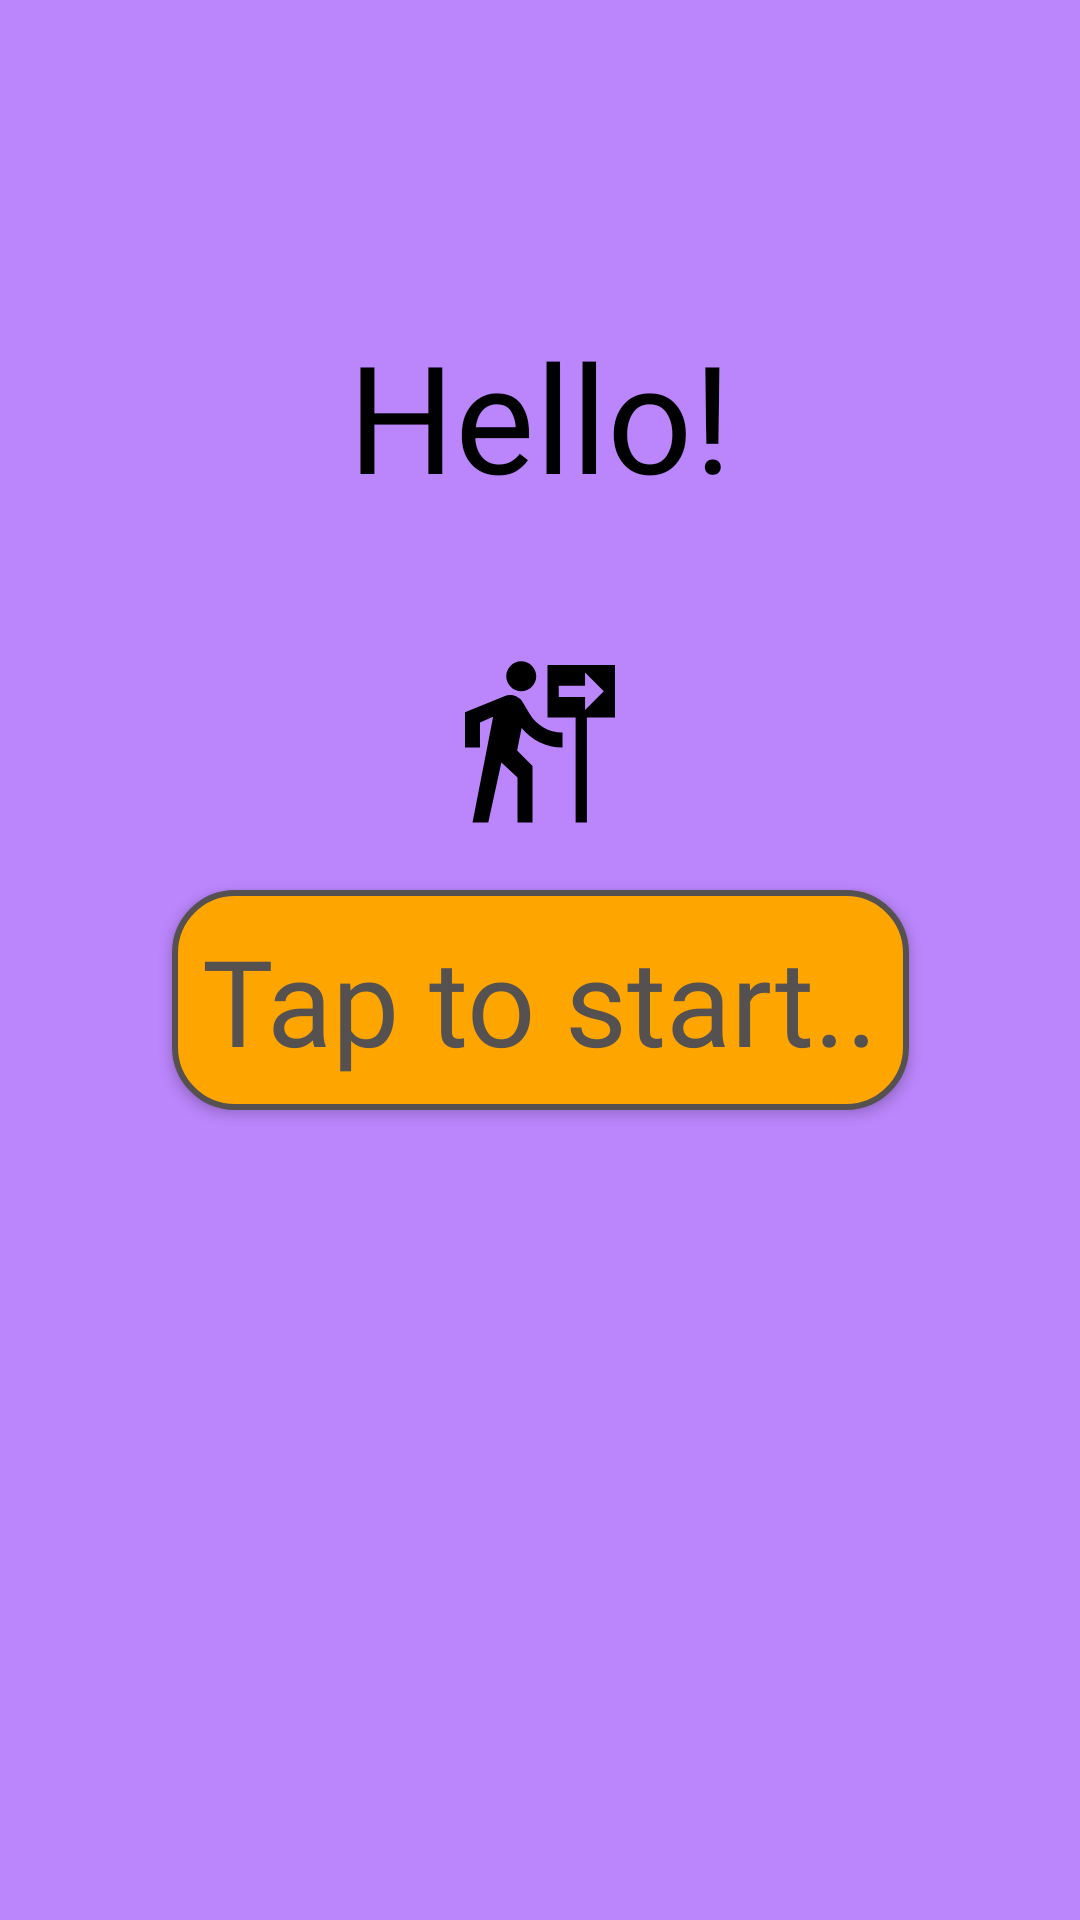

This screen was rendered from an Android layout file. Write that file and the resources it references.
<!-- AndroidManifest.xml: application theme Theme.EverdaleStat -->
<!-- res/layout/fragment_hello.xml -->
<?xml version="1.0" encoding="utf-8"?>
<androidx.constraintlayout.widget.ConstraintLayout xmlns:android="http://schemas.android.com/apk/res/android"
    xmlns:app="http://schemas.android.com/apk/res-auto"
    android:layout_width="match_parent"
    android:layout_height="match_parent"
    android:background="@color/purple_200">

    <TextView
        android:id="@+id/hello"
        android:layout_width="wrap_content"
        android:layout_height="wrap_content"
        android:fontFamily="@font/dot"
        android:text="@string/hello"
        android:textColor="@color/black"
        android:textSize="50sp"
        app:layout_constraintBottom_toBottomOf="@+id/man"
        app:layout_constraintEnd_toEndOf="parent"
        app:layout_constraintStart_toStartOf="parent"
        app:layout_constraintTop_toTopOf="parent" />

    <Button
        android:id="@+id/startButton"
        android:layout_width="wrap_content"
        android:layout_height="wrap_content"
        android:layout_centerInParent="true"
        android:layout_marginTop="20dp"
        android:background="@drawable/start_button_background"
        android:fontFamily="@font/my_font"
        android:padding="10dp"
        android:text="@string/tap_to_start"
        android:textAllCaps="false"
        android:textColor="@color/gray"
        android:textSize="40sp"
        app:layout_constraintEnd_toEndOf="parent"
        app:layout_constraintStart_toStartOf="parent"
        app:layout_constraintTop_toBottomOf="@id/man" />

    <ImageButton
        android:id="@+id/man"
        android:layout_width="wrap_content"
        android:layout_height="wrap_content"
        android:layout_marginTop="45dp"
        android:background="@drawable/baseline_follow"
        android:importantForAccessibility="no"
        app:layout_constraintEnd_toEndOf="parent"
        app:layout_constraintStart_toStartOf="parent"

        app:layout_constraintTop_toBottomOf="@+id/hello" />


</androidx.constraintlayout.widget.ConstraintLayout>
<!-- resources referenced by this layout -->
<resources>
  <color name="black">#FF000000</color>
  <color name="gray">#565151</color>
  <color name="purple_200">#FFBB86FC</color>
  <!-- drawable baseline_follow (drawable) -->
  <vector xmlns:android="http://schemas.android.com/apk/res/android" android:autoMirrored="true" android:height="60dp" android:tint="#000000" android:viewportHeight="24" android:viewportWidth="24" android:width="60dp">
        
      <path android:fillColor="@android:color/white" android:pathData="M9.5,5.5c1.1,0 2,-0.9 2,-2s-0.9,-2 -2,-2s-2,0.9 -2,2S8.4,5.5 9.5,5.5zM5.75,8.9L3,23h2.1l1.75,-8L9,17v6h2v-7.55L8.95,13.4l0.6,-3C10.85,12 12.8,13 15,13v-2c-1.85,0 -3.45,-1 -4.35,-2.45L9.7,6.95C9.35,6.35 8.7,6 8,6C7.75,6 7.5,6.05 7.25,6.15L2,8.3V13h2V9.65L5.75,8.9M13,2v7h3.75v14h1.5V9H22V2H13zM18.01,8V6.25H14.5v-1.5h3.51V3l2.49,2.5L18.01,8z"/>
      
  </vector>
  <!-- drawable start_button_background (drawable) -->
  <?xml version="1.0" encoding="utf-8"?>
  <shape xmlns:android="http://schemas.android.com/apk/res/android">
      <solid android:color="#FFA500"/>
      <corners android:radius="20dp"/>
      <stroke android:width="2dp" android:color="@color/gray"/>
  </shape>
  <string name="hello">Hello!</string>
  <string name="tap_to_start">Tap to start..</string>
  <style name="Theme.EverdaleStat" parent="android:Theme.Material.Light.NoActionBar" />
</resources>
